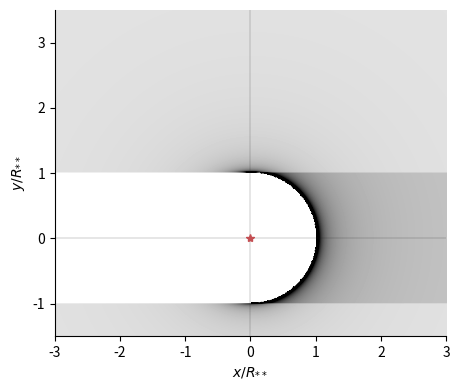

Write Python code to recreate this figure.
import sys
import numpy as np
from matplotlib import pyplot as plt
import seaborn as sns

dx = dy = 0.01
xmin, xmax = -3.0, 3.0
ymin, ymax = -1.5, 3.5
# xmin, xmax = -2.0, 2.0
# ymin, ymax = -0.2, 1.5
x, y = np.meshgrid(
    np.arange(xmin, xmax, dx),
    np.arange(ymin, ymax, dx)
)
R = np.hypot(x, y)
rho = 1/np.sqrt(1 - 1/R)
rho[y**2 < 1] = 2.0*rho[y**2 < 1]
rho[(y**2 < 1) & (x < 0)] = 0.0
rho[R <= 1] = 0.0

figfile = sys.argv[0].replace(".py", ".png")
sns.set_color_codes()
fig, ax = plt.subplots(figsize=(5, 4))

ax.imshow(rho, origin='lower', extent=[xmin, xmax, ymin, ymax],
          vmin=0.0, vmax=10.0, cmap='gray_r')

ax.axhline(0.0, color="k", alpha=0.5, lw=0.3)
ax.axvline(0.0, color="k", alpha=0.5, lw=0.3)
ax.plot(0.0, 0.0, "*", color="r", ms=6)

ax.set_aspect("equal")
ax.set(xlim=[xmin, xmax], ylim=[ymin, ymax],
       xlabel="$x / R_{**}$", ylabel="$y / R_{**}$")
sns.despine()
fig.tight_layout()
fig.savefig(figfile, dpi=600)
print(figfile, end="")
